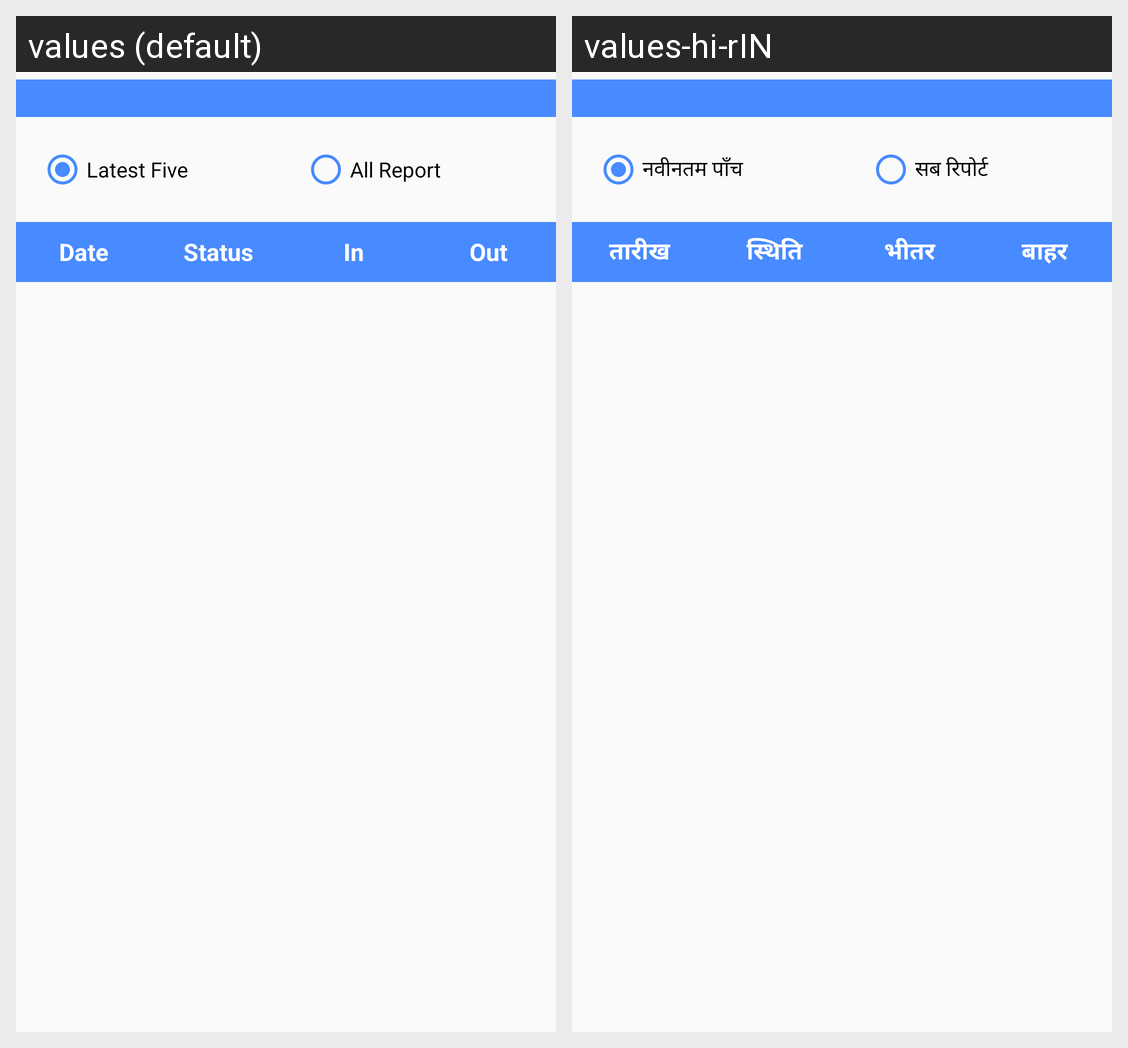

Translations of the strings shown on this Android screen, per locale in the grid:
Android screen res/layout/activity_staff_latest.xml rendered under 2 locales, left to right: values (default), values-hi-rIN. Device: Nexus 5 (rendered at 1080×1920; each locale shown at half size, 540×960, under a caption strip naming it); theme AppTheme.
Strings drawn on this screen, with the default value and each locale's value (text and hints the layout hard-codes, and strings that could not be matched under every locale, appear in the picture but are not listed):

latest_five
  values: Latest Five
  values-hi-rIN: नवीनतम पाँच

all_report
  values: All Report
  values-hi-rIN: सब रिपोर्ट

date
  values: Date
  values-hi-rIN: तारीख

status
  values: Status
  values-hi-rIN: स्थिति

in
  values: In
  values-hi-rIN: भीतर

out
  values: Out
  values-hi-rIN: बाहर
